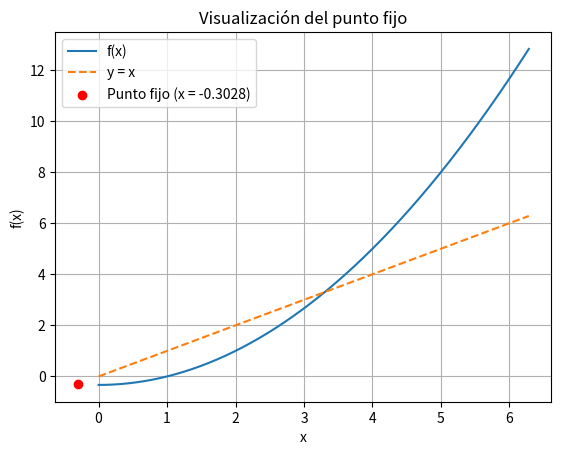

Write Python code to recreate this figure.
import numpy as np
import matplotlib.pyplot as plt

# DEFINICIÓN DE LA FUNCIÓN ORIGINAL
fx = lambda x: (x**2-1)/3

# DEFINICIÓN DE LA FUNCIÓN DE ITERACIÓN (gx)
gx = lambda x: (x**2-1)/3

# INTERVALO INICIAL
a = -1  # Límite inferior del intervalo
b = 1  # Límite superior del intervalo

# CRITERIO DE PARADA
error = 0.0001  # Tolerancia para el error
max_iter = 100  # Máximo número de iteraciones permitidas

# INICIALIZACIÓN DE VARIABLES
xn_1 = 0  # Valor inicial
error_absoluto = np.inf  # Error absoluto inicial
error_relativo = np.inf  # Error relativo inicial
iteraciones = 0  # Contador de iteraciones

# Variables de control para los criterios de convergencia
converge_abs = False
converge_rel = False

# CABECERA DE LA TABLA DE RESULTADOS
print(f"{'Iteración':<10} {'xi':<20} {'xnuevo':<20} {'Err. Abs':<20} {'Err. Rel':<20} {'Conv. Abs':<20} {'Conv. Rel':<20}")
print(f"{iteraciones:<10} {xn_1:<20.10f} {'':<20} {'':<20} {'':<20} {'':<20}")

# CICLO DE ITERACIÓN DEL MÉTODO DE PUNTO FIJO
while not (converge_abs and converge_rel) and iteraciones < max_iter:
    xn = gx(xn_1)  # Calcula el nuevo valor usando la función de iteración gx

    # Calcula el error absoluto
    error_absoluto = abs(xn - xn_1)

    # Calcula el error relativo, manejando el caso donde xn podría ser cero
    if xn != 0:
        error_relativo = abs((xn - xn_1) / xn)
    else:
        error_relativo = np.inf  # Asignar infinito si xn es cero para evitar división por cero

    # Verifica si el error absoluto y relativo han convergido
    converge_abs = error_absoluto < error
    converge_rel = error_relativo < error

    # Muestra los resultados de la iteración actual con errores y su estado de convergencia
    print(f"{iteraciones:<10} {xn_1:<20.10f} {xn:<20.10f} {error_absoluto:<20.10f} {error_relativo:<20.10f} {'Sí' if converge_abs else 'No':<20} {'Sí' if converge_rel else 'No':<20}")

    # Actualiza el valor anterior para la siguiente iteración
    xn_1 = xn
    iteraciones += 1

# RESULTADOS FINALES
if iteraciones < max_iter:
    print(f"\nLa raíz aproximada (punto fijo) es: {xn:.6f}")
    print(f"Se realizaron {iteraciones} iteraciones.")
    print(f"Error absoluto final: {error_absoluto:.6f}")
    print(f"Error relativo final: {error_relativo:.6f}")

    # Verificación: evaluamos f(x) para comprobar que f(x) ≈ x
    fx_verificado = fx(xn)
    print(f"\nVerificación: f(x) = {fx_verificado:.6f}, x = {xn:.6f}")
    if np.isclose(fx_verificado, xn, atol=error):
        print("La verificación es correcta: f(x) ≈ x dentro de la tolerancia.")
    else:
        print("La verificación falló: f(x) no es aproximadamente igual a x dentro de la tolerancia.")
else:
    print("\nEl método no converge dentro del número máximo de iteraciones permitido.")
    print(f"Se alcanzaron {max_iter} iteraciones sin cumplir los criterios de parada.")

# GRAFICACIÓN DE f(x) Y EL PUNTO FIJO
x_vals = np.linspace(0, 2 * np.pi, 1000)
y_vals = fx(x_vals)

plt.plot(x_vals, y_vals, label="f(x)")
plt.plot(x_vals, x_vals, label="y = x", linestyle="--")
plt.scatter([xn], [xn], color='red', label=f'Punto fijo (x = {xn:.4f})')
plt.title("Visualización del punto fijo")
plt.xlabel("x")
plt.ylabel("f(x)")
plt.legend()
plt.grid()
plt.show()
